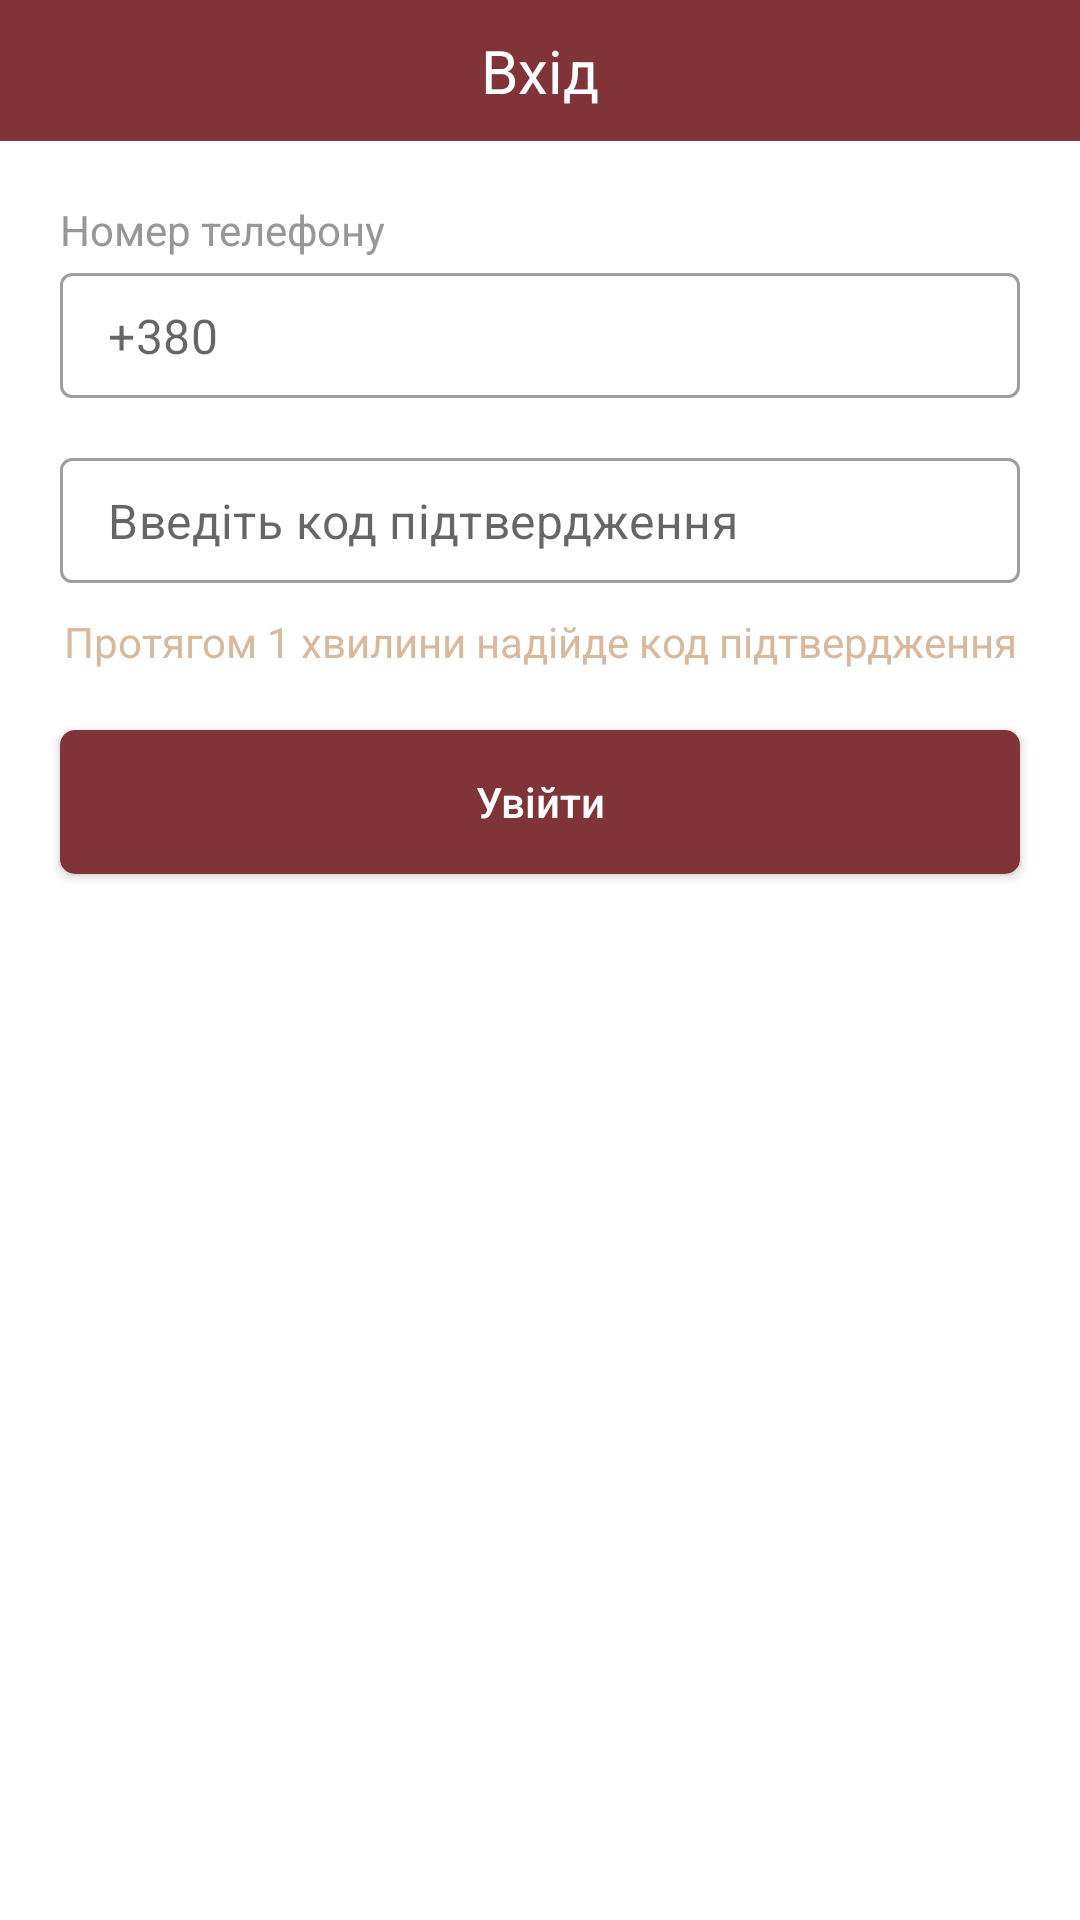

Here is an Android app screen rendered from its layout file. Give the layout XML and the strings, colors and styles it references.
<!-- AndroidManifest.xml: application theme Theme.Kolizey -->
<!-- res/layout/fragment_sign_in.xml -->
<?xml version="1.0" encoding="utf-8"?>
<LinearLayout xmlns:android="http://schemas.android.com/apk/res/android"
    xmlns:tools="http://schemas.android.com/tools"
    android:layout_width="match_parent"
    android:layout_height="match_parent"
    xmlns:app="http://schemas.android.com/apk/res-auto"
    android:orientation="vertical"
    tools:context=".fragment.util_fragments.SignInFragment">

    <androidx.constraintlayout.widget.ConstraintLayout
        android:layout_width="match_parent"
        android:layout_height="wrap_content"
        android:orientation="horizontal"
        android:background="@color/main_color"
        android:padding="10dp">

        <ImageButton
            android:id="@+id/back"
            android:layout_width="wrap_content"
            android:layout_height="wrap_content"
            android:background="@drawable/arrow_back"
            app:layout_constraintStart_toStartOf="parent"
            app:layout_constraintTop_toTopOf="parent"
            app:layout_constraintBottom_toBottomOf="parent"
            android:layout_marginStart="10dp"
            android:padding="10dp"/>

        <TextView
            android:layout_width="match_parent"
            android:layout_height="wrap_content"
            android:text="@string/sign_in_text"
            android:textColor="@android:color/white"
            app:layout_constraintStart_toStartOf="parent"
            app:layout_constraintEnd_toEndOf="parent"
            app:layout_constraintTop_toTopOf="parent"
            android:textSize="20sp"
            android:textAlignment="center"/>

    </androidx.constraintlayout.widget.ConstraintLayout>

    <androidx.appcompat.widget.LinearLayoutCompat
        android:layout_width="match_parent"
        android:layout_height="wrap_content"
        android:orientation="vertical"
        android:layout_marginTop="20dp"
        android:layout_marginStart="20dp"
        android:layout_marginEnd="20dp">

        <TextView
            android:id="@+id/number_txt"
            android:layout_width="wrap_content"
            android:layout_height="wrap_content"
            android:text="@string/tele_number"
            android:textColor="@color/text_unselected"/>

        <com.google.android.material.textfield.TextInputLayout
            android:layout_width="match_parent"
            android:layout_height="wrap_content"
            style="@style/Widget.MaterialComponents.TextInputLayout.OutlinedBox"
            app:endIconMode="clear_text"
            app:boxStrokeColor="@color/edit_text_selector"
            android:layout_marginTop="5dp"
            app:hintEnabled="false"
            app:hintAnimationEnabled="false"
            app:hintTextColor="@color/edit_text_selector"
            >

            <com.google.android.material.textfield.TextInputEditText
                android:id="@+id/number_edit"
                android:layout_width="match_parent"
                android:layout_height="wrap_content"
                android:inputType="number"
                android:textColor="@color/main_color"
                android:padding="10dp"
                android:hint="@string/number_hint"
                android:layout_marginTop="5dp"/>
        </com.google.android.material.textfield.TextInputLayout>

    </androidx.appcompat.widget.LinearLayoutCompat>

    <com.google.android.material.textfield.TextInputLayout
        android:layout_width="match_parent"
        android:layout_height="wrap_content"
        app:boxStrokeColor="@color/edit_text_selector"
        style="@style/Widget.MaterialComponents.TextInputLayout.OutlinedBox"
        app:endIconMode="clear_text"
        app:hintTextColor="@color/edit_text_selector"
        app:hintEnabled="false"
        app:hintAnimationEnabled="false"
        android:layout_marginTop="20dp"
        android:layout_marginStart="20dp"
        android:layout_marginEnd="20dp"
        >

        <com.google.android.material.textfield.TextInputEditText
            android:id="@+id/code_edit"
            android:layout_width="match_parent"
            android:layout_height="wrap_content"
            android:inputType="textEmailAddress"
            android:textColor="@color/main_color"
            android:hint="@string/accept_code"
            android:padding="10dp"
            android:layout_marginTop="5dp"/>
    </com.google.android.material.textfield.TextInputLayout>

    <TextView
        android:layout_width="match_parent"
        android:layout_height="wrap_content"
        android:text="@string/one_minute_wait"
        android:textAlignment="center"
        android:layout_marginTop="10dp"
        android:textColor="@color/selected_edit_text"/>

    <androidx.appcompat.widget.AppCompatButton
        android:id="@+id/sign_in"
        android:layout_width="match_parent"
        android:layout_height="wrap_content"
        android:layout_marginTop="20dp"
        android:layout_marginStart="20dp"
        android:layout_marginEnd="20dp"
        android:background="@drawable/next_back"
        android:text="@string/sign_in"
        android:textColor="@android:color/white"
        android:textAllCaps="false"/>

</LinearLayout>
<!-- resources referenced by this layout -->
<resources>
  <color name="main_color">#803438</color>
  <color name="selected_edit_text">#D8B99D</color>
  <color name="text_unselected">#979797</color>
  <!-- drawable next_back (drawable) -->
  <?xml version="1.0" encoding="utf-8"?>
  <shape xmlns:android="http://schemas.android.com/apk/res/android">
      <corners android:radius="5dp"/>
      <solid android:color="@color/main_color"/>
      <padding android:top="10dp"
          android:bottom="10dp"
          android:left="20dp"
          android:right="20dp"/>
  </shape>
  <string name="accept_code">Введіть код підтвердження</string>
  <string name="number_hint">+380</string>
  <string name="one_minute_wait">Протягом 1 хвилини надійде код підтвердження</string>
  <string name="sign_in">Увійти</string>
  <string name="sign_in_text">Вхід</string>
  <string name="tele_number">Номер телефону</string>
  <style name="Theme.Kolizey" parent="Theme.MaterialComponents.DayNight.NoActionBar">
          
          <item name="colorPrimary">@color/purple_500</item>
          <item name="colorPrimaryVariant">@color/purple_700</item>
          <item name="colorOnPrimary">@color/white</item>
          
          <item name="colorSecondary">@color/teal_200</item>
          <item name="colorSecondaryVariant">@color/teal_700</item>
          <item name="colorOnSecondary">@color/black</item>
          
          <item name="android:statusBarColor" tools:targetApi="l">?attr/colorPrimaryVariant</item>
          
      </style>
  <color name="purple_500">#803438</color>
  <color name="purple_700">#803438</color>
  <color name="white">#FFFFFFFF</color>
  <color name="teal_200">#FF03DAC5</color>
  <color name="teal_700">#FF018786</color>
  <color name="black">#FF000000</color>
</resources>
